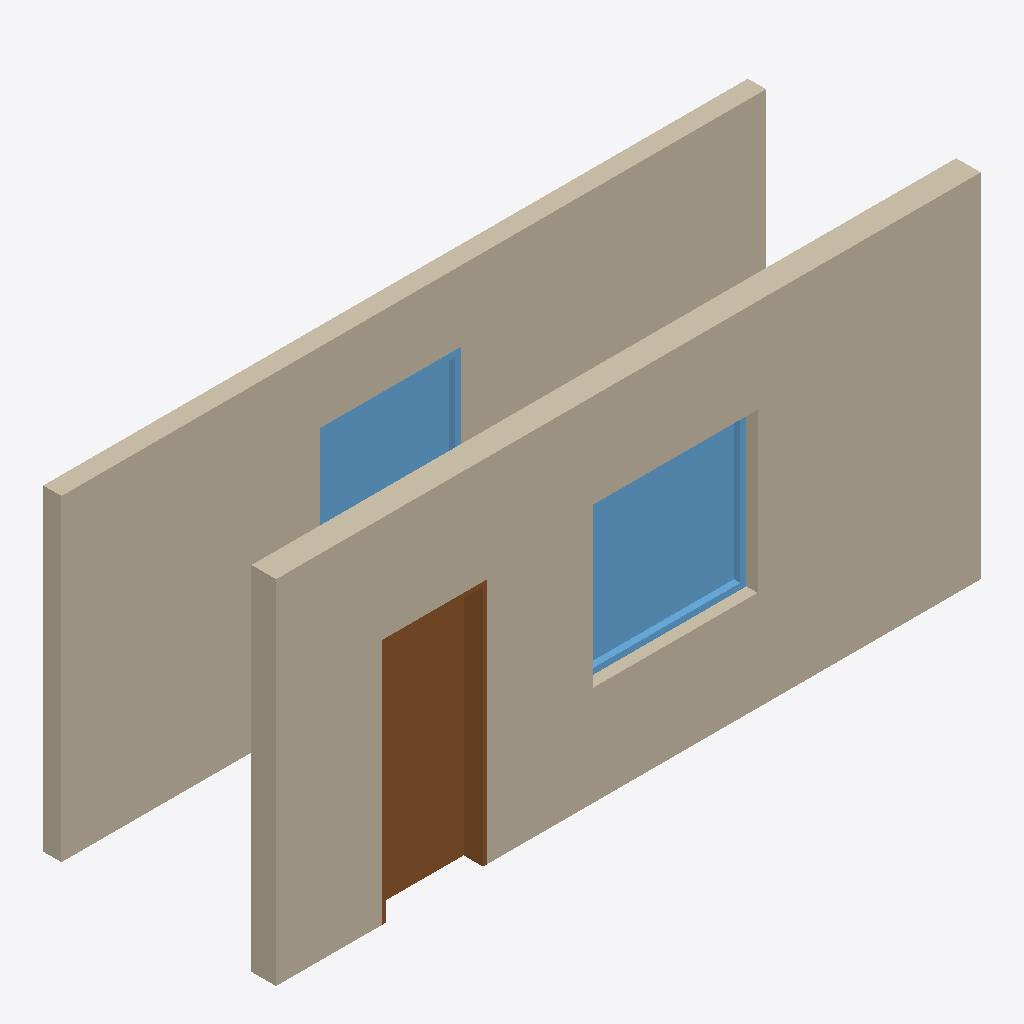
Isometric view of an IFC building model (IFC-SPF (STEP), schema IFC4, length unit millimetre), seen from the south-west, elements coloured by IFC class: 2 walls (beige), 2 windows (light blue), 1 door (brown).
Extent 6.0 m × 2.0 m × 3.0 m (x, y, z). Storeys (1): F05 Ground at 0.00 m. Elements (5): 2 IfcWall, 2 IfcWindow, 1 IfcDoor.

HEADER;
FILE_DESCRIPTION(('ViewDefinition [DesignTransferView]'),'2;1');
FILE_NAME('building.ifc','2026-10-22T12:00:00',(''),(''),'BimCraft','BimCraft','');
FILE_SCHEMA(('IFC4'));
ENDSEC;
DATA;
#18=IFCPROJECT('0F05000000000000000000',#5,'F05 straight-wall sections',$,$,$,$,(#14),#10);
#20=IFCSITE('0F05000000000000000001',#5,'F05 straight-wall sections',$,$,#19,$,$,.ELEMENT.,$,$,$,$,$);
#22=IFCBUILDING('0F05000000000000000002',#5,'F05 straight-wall sections',$,$,#21,$,$,.ELEMENT.,$,$,$);
#26=IFCBUILDINGSTOREY('0F05000000000000000003',#5,'F05 Ground',$,$,#25,$,$,.ELEMENT.,0.0);
#81=IFCWALL('0F05000000000000000017',#5,'F05 rainscreen',$,'F05 rainscreen',#80,#555,$,.STANDARD.);
#133=IFCWALL('0F05000000000000000027',#5,'F05 service partition',$,'F05 service partition',#132,#742,$,.STANDARD.);
#191=IFCDOOR('0F05000000000000000038',#5,'Single swing door',$,'Single swing door',#190,#319,'D1',2100.0,900.0,.DOOR.,.SINGLE_SWING_LEFT.,$);
#370=IFCWINDOW('0F05000000000000000057',#5,'Fixed window',$,'Fixed window',#369,#517,'W1',1350.0,1400.0,.WINDOW.,.SINGLE_PANEL.,$);
#568=IFCWINDOW('0F05000000000000000076',#5,'Fixed window',$,'Fixed window',#567,#704,'W2',1000.0,1200.0,.WINDOW.,.SINGLE_PANEL.,$);
ENDSEC;
